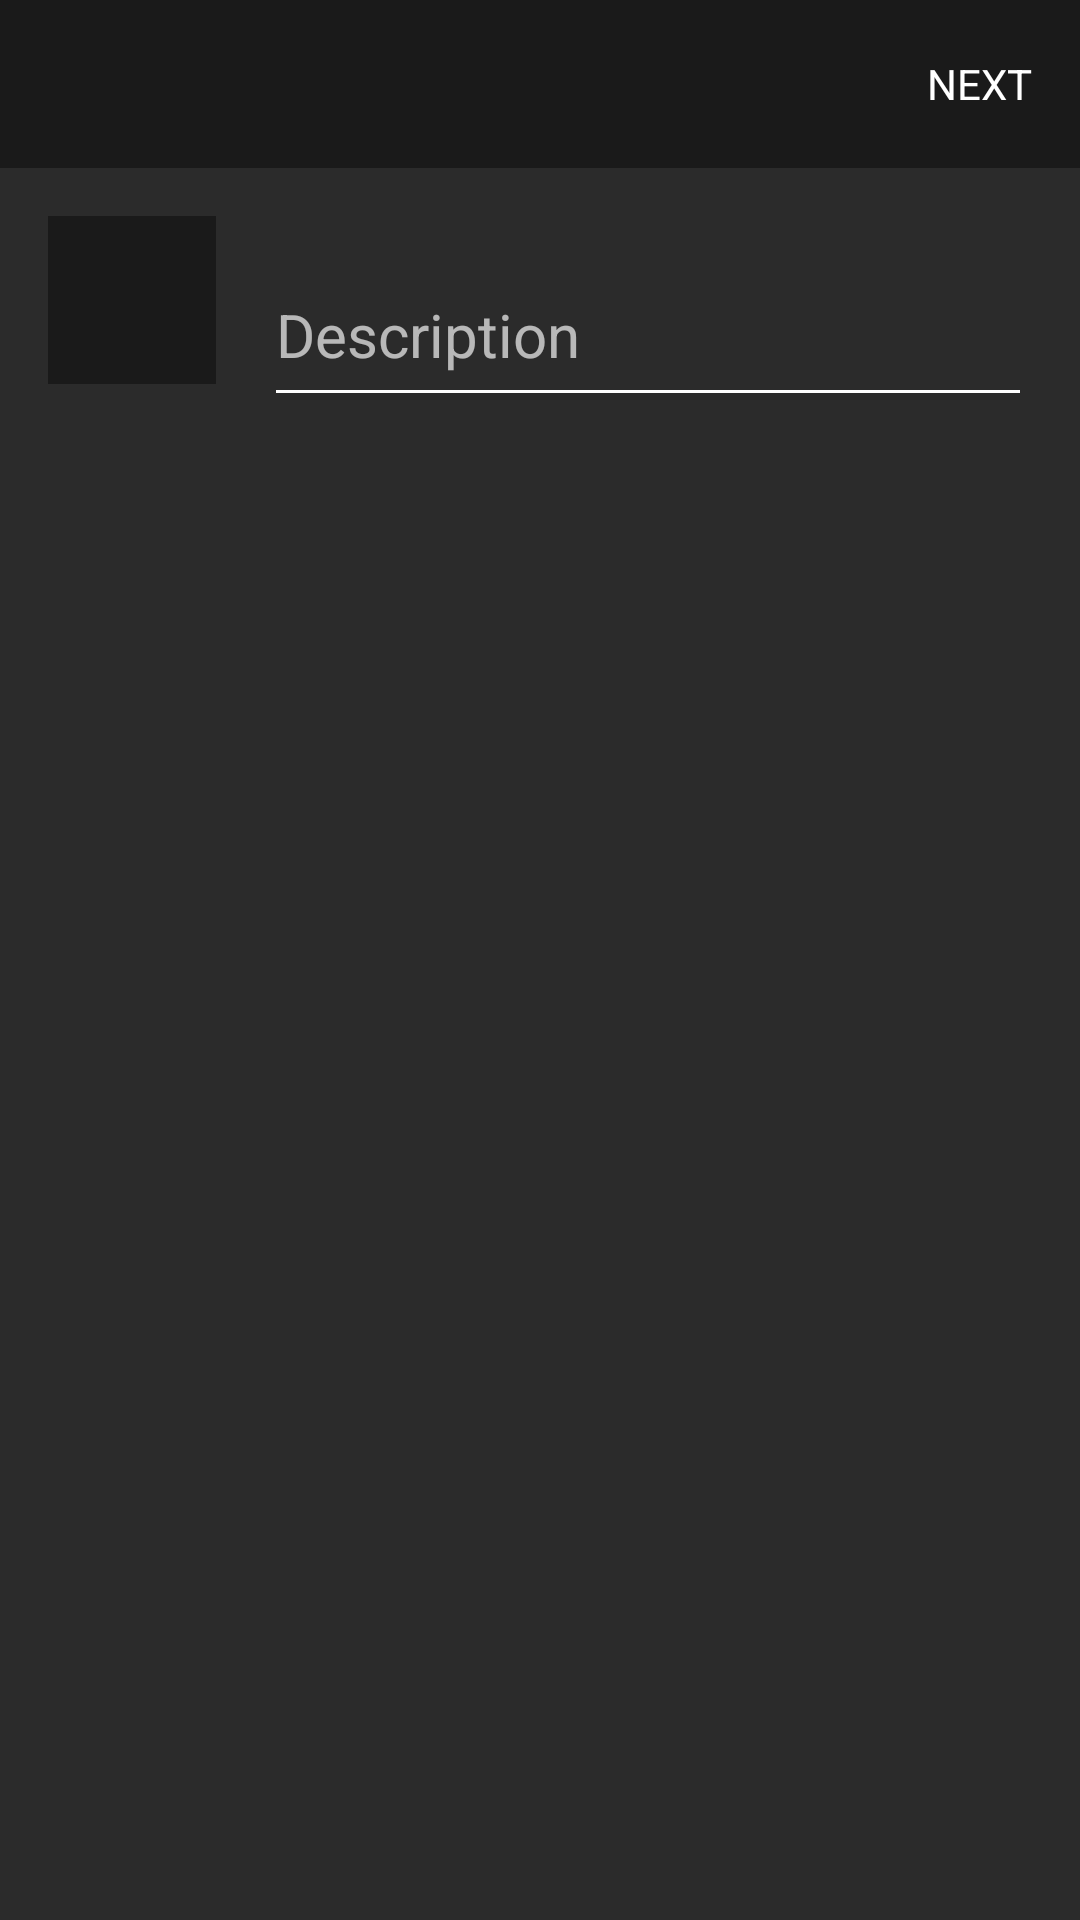

The Android layout XML behind this screen, and the referenced resources:
<!-- AndroidManifest.xml: application theme AppTheme -->
<!-- res/layout/prism_post_description_activity_layout.xml -->
<?xml version="1.0" encoding="utf-8"?>
<RelativeLayout xmlns:android="http://schemas.android.com/apk/res/android"
    xmlns:app="http://schemas.android.com/apk/res-auto"
    android:layout_width="match_parent"
    android:layout_height="match_parent"
    android:background="@color/backgroundColor"
    android:animateLayoutChanges="true">

    <android.support.design.widget.AppBarLayout
        android:layout_width="match_parent"
        android:layout_height="wrap_content"
        android:theme="@style/AppTheme.AppBarOverlay"
        app:layout_behavior="com.mikechoch.prism.user_interface.FixAppBarLayoutBehavior">

        <android.support.v7.widget.Toolbar
            android:id="@+id/toolbar"
            android:layout_width="match_parent"
            android:layout_height="?attr/actionBarSize"
            android:background="@color/colorPrimary"
            app:popupTheme="@style/AppTheme.PopupOverlay"
            app:layout_scrollFlags="scroll|enterAlways">

            <RelativeLayout
                android:layout_width="match_parent"
                android:layout_height="wrap_content"
                android:gravity="start|center_vertical">

                <LinearLayout
                    android:layout_width="wrap_content"
                    android:layout_height="wrap_content"
                    android:layout_centerVertical="true"
                    android:layout_alignParentEnd="true"
                    android:gravity="center"
                    android:layout_marginEnd="16dp"
                    android:orientation="horizontal">

                    <TextView
                        android:id="@+id/prism_post_description_next_button"
                        android:layout_width="wrap_content"
                        android:layout_height="wrap_content"
                        android:text="NEXT"
                        android:textColor="@android:color/white"/>

                </LinearLayout>

            </RelativeLayout>

        </android.support.v7.widget.Toolbar>

    </android.support.design.widget.AppBarLayout>

    <ScrollView
        android:layout_width="match_parent"
        android:layout_height="wrap_content"
        android:paddingTop="?android:attr/actionBarSize"
        android:paddingBottom="16dp"
        android:paddingStart="16dp"
        android:paddingEnd="16dp"
        android:clipChildren="true"
        android:clipToPadding="true">

        <LinearLayout
            android:layout_width="match_parent"
            android:layout_height="wrap_content"
            android:layout_gravity="top"
            android:gravity="top"
            android:orientation="vertical">

            <LinearLayout
                android:layout_width="match_parent"
                android:layout_height="wrap_content"
                android:layout_marginTop="16dp"
                android:layout_gravity="top"
                android:gravity="top"
                android:orientation="horizontal">

                <ImageView
                    android:id="@+id/prism_post_preview_image_view"
                    android:layout_width="56dp"
                    android:layout_height="56dp"
                    android:background="@color/colorPrimaryDark"/>

                <android.support.design.widget.TextInputLayout
                    android:id="@+id/prism_post_description_text_input_layout"
                    android:layout_width="match_parent"
                    android:layout_height="wrap_content"
                    android:layout_gravity="center_vertical"
                    android:layout_marginStart="16dp"
                    android:theme="@style/TextLabel">

                    <EditText
                        android:id="@+id/prism_post_description_edit_text"
                        android:layout_width="match_parent"
                        android:layout_height="wrap_content"
                        android:minHeight="56dp"
                        android:hint="Description"
                        android:textColorHint="@color/hintTextColor"
                        android:textColor="@android:color/white"/>

                </android.support.design.widget.TextInputLayout>

            </LinearLayout>

        </LinearLayout>

    </ScrollView>

</RelativeLayout>
<!-- resources referenced by this layout -->
<resources>
  <color name="backgroundColor">#2b2b2b</color>
  <color name="colorPrimary">#1a1a1a</color>
  <color name="colorPrimaryDark">#1a1a1a</color>
  <color name="hintTextColor">#aaffffff</color>
  <style name="AppTheme.AppBarOverlay" parent="ThemeOverlay.AppCompat.Dark.ActionBar" />
  <style name="AppTheme.PopupOverlay" parent="ThemeOverlay.AppCompat.Light" />
  <style name="TextLabel" parent="TextAppearance.AppCompat">
          
          <item name="android:textColorHint">@color/hintTextColor</item>
          <item name="android:textSize">20sp</item>
          
          <item name="colorAccent">@android:color/white</item>
          <item name="colorControlNormal">@android:color/white</item>
          <item name="colorControlActivated">@color/colorAccent</item>
          <item name="android:textColorHighlight">@android:color/white</item>
          <item name="android:textColorLink">@android:color/white</item>
      </style>
  <style name="AppTheme" parent="Theme.AppCompat.Light.DarkActionBar">
          
          <item name="colorPrimary">@color/colorPrimary</item>
          <item name="colorPrimaryDark">@color/colorPrimaryDark</item>
          <item name="colorAccent">@color/colorAccent</item>
          <item name="android:textColorAlertDialogListItem">@color/colorAccent</item>
  
          <item name="android:windowBackground">@android:color/transparent</item>
          <item name="android:colorBackground">@color/backgroundColor</item>
  
          <item name="windowActionBar">false</item>
          <item name="windowNoTitle">true</item>
  
          
          <item name="android:windowContentTransitions">true</item>
      </style>
  <color name="colorAccent">#2573f1</color>
</resources>
